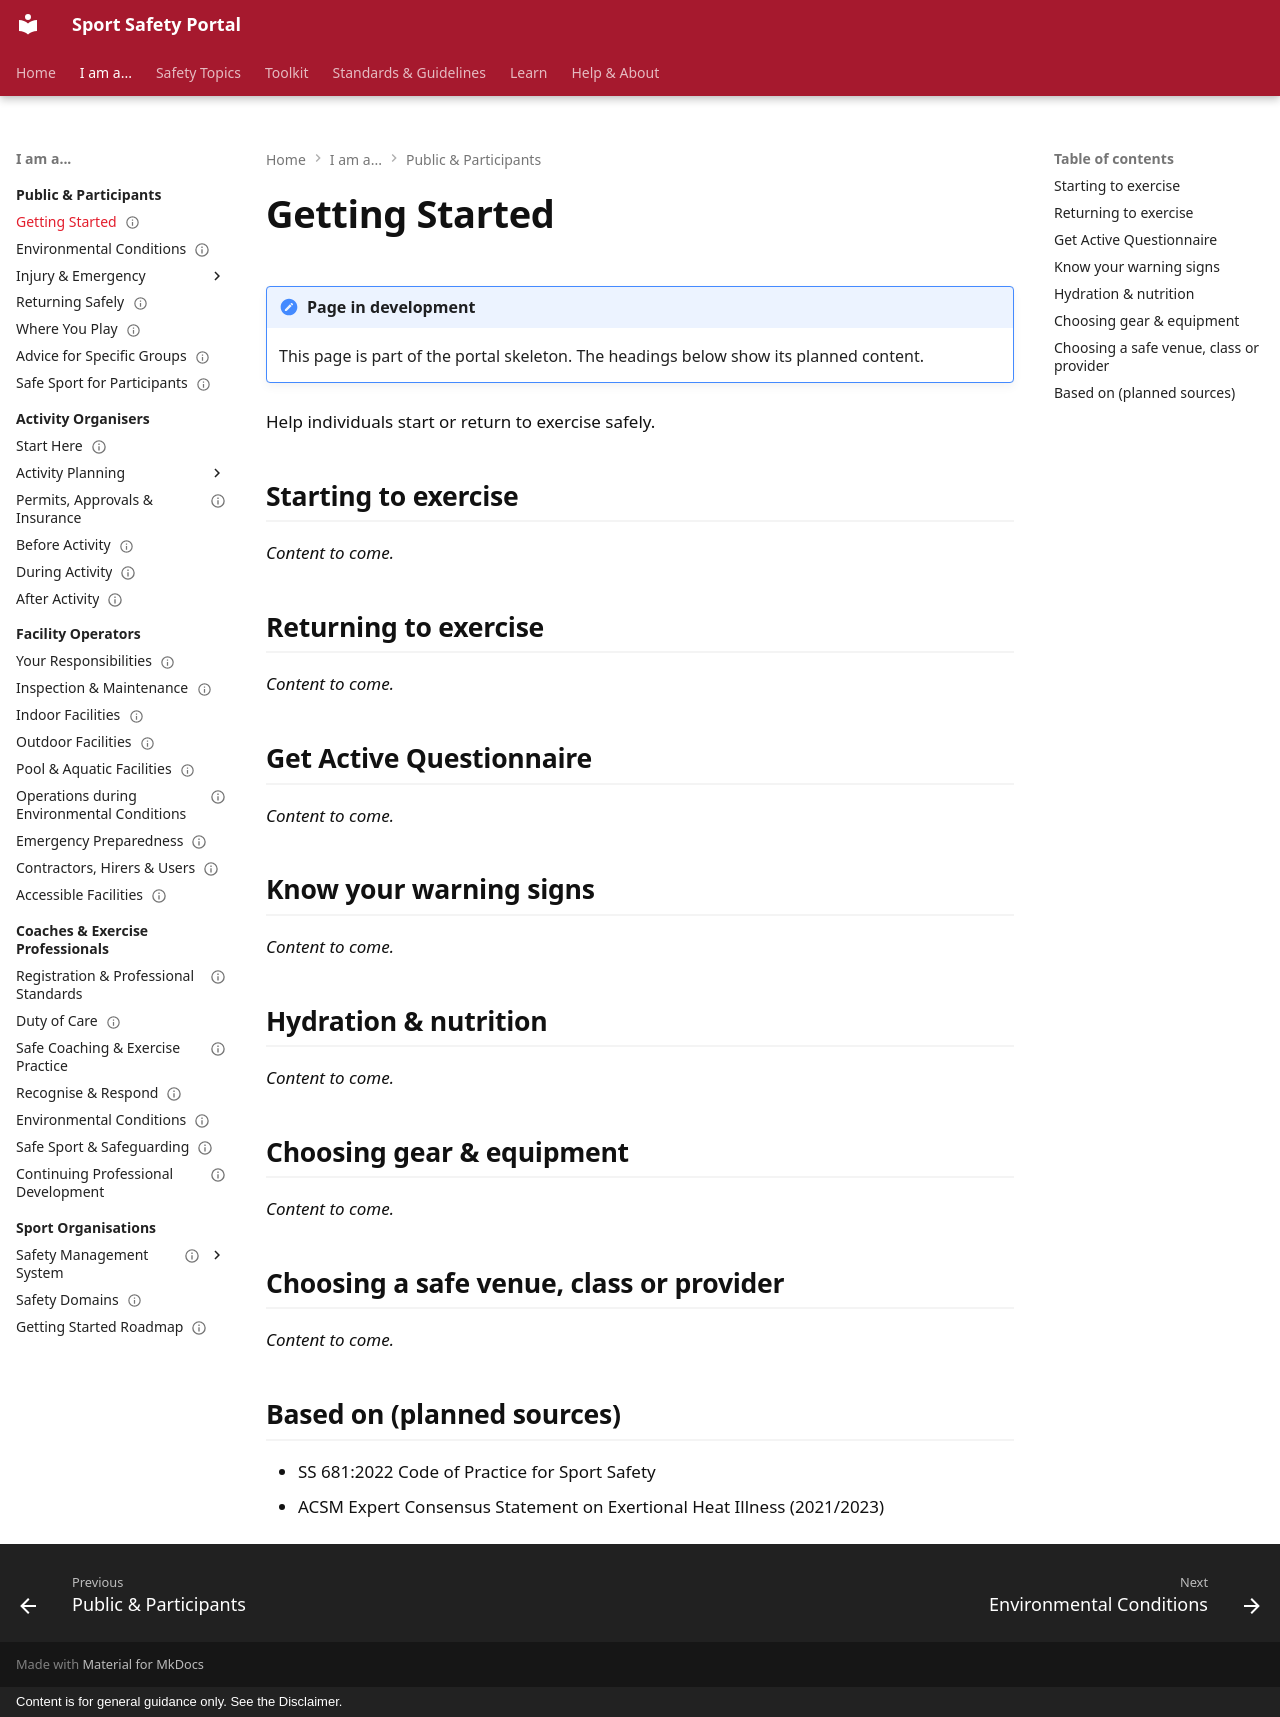

repository: sportsafetysandbox/sportsafety · page: participants/getting-started/index.html · generator: mkdocs · copyright: Content is for general guidance only. See the Disclaimer.

---
status: placeholder
---

# Getting Started

!!! note "Page in development"
    This page is part of the portal skeleton. The headings below show its planned content.

Help individuals start or return to exercise safely.

## Starting to exercise

*Content to come.*

## Returning to exercise

*Content to come.*

## Get Active Questionnaire

*Content to come.*

## Know your warning signs

*Content to come.*

## Hydration & nutrition

*Content to come.*

## Choosing gear & equipment

*Content to come.*

## Choosing a safe venue, class or provider

*Content to come.*

## Based on (planned sources)

- SS 681:2022 Code of Practice for Sport Safety
- ACSM Expert Consensus Statement on Exertional Heat Illness (2021/2023)
